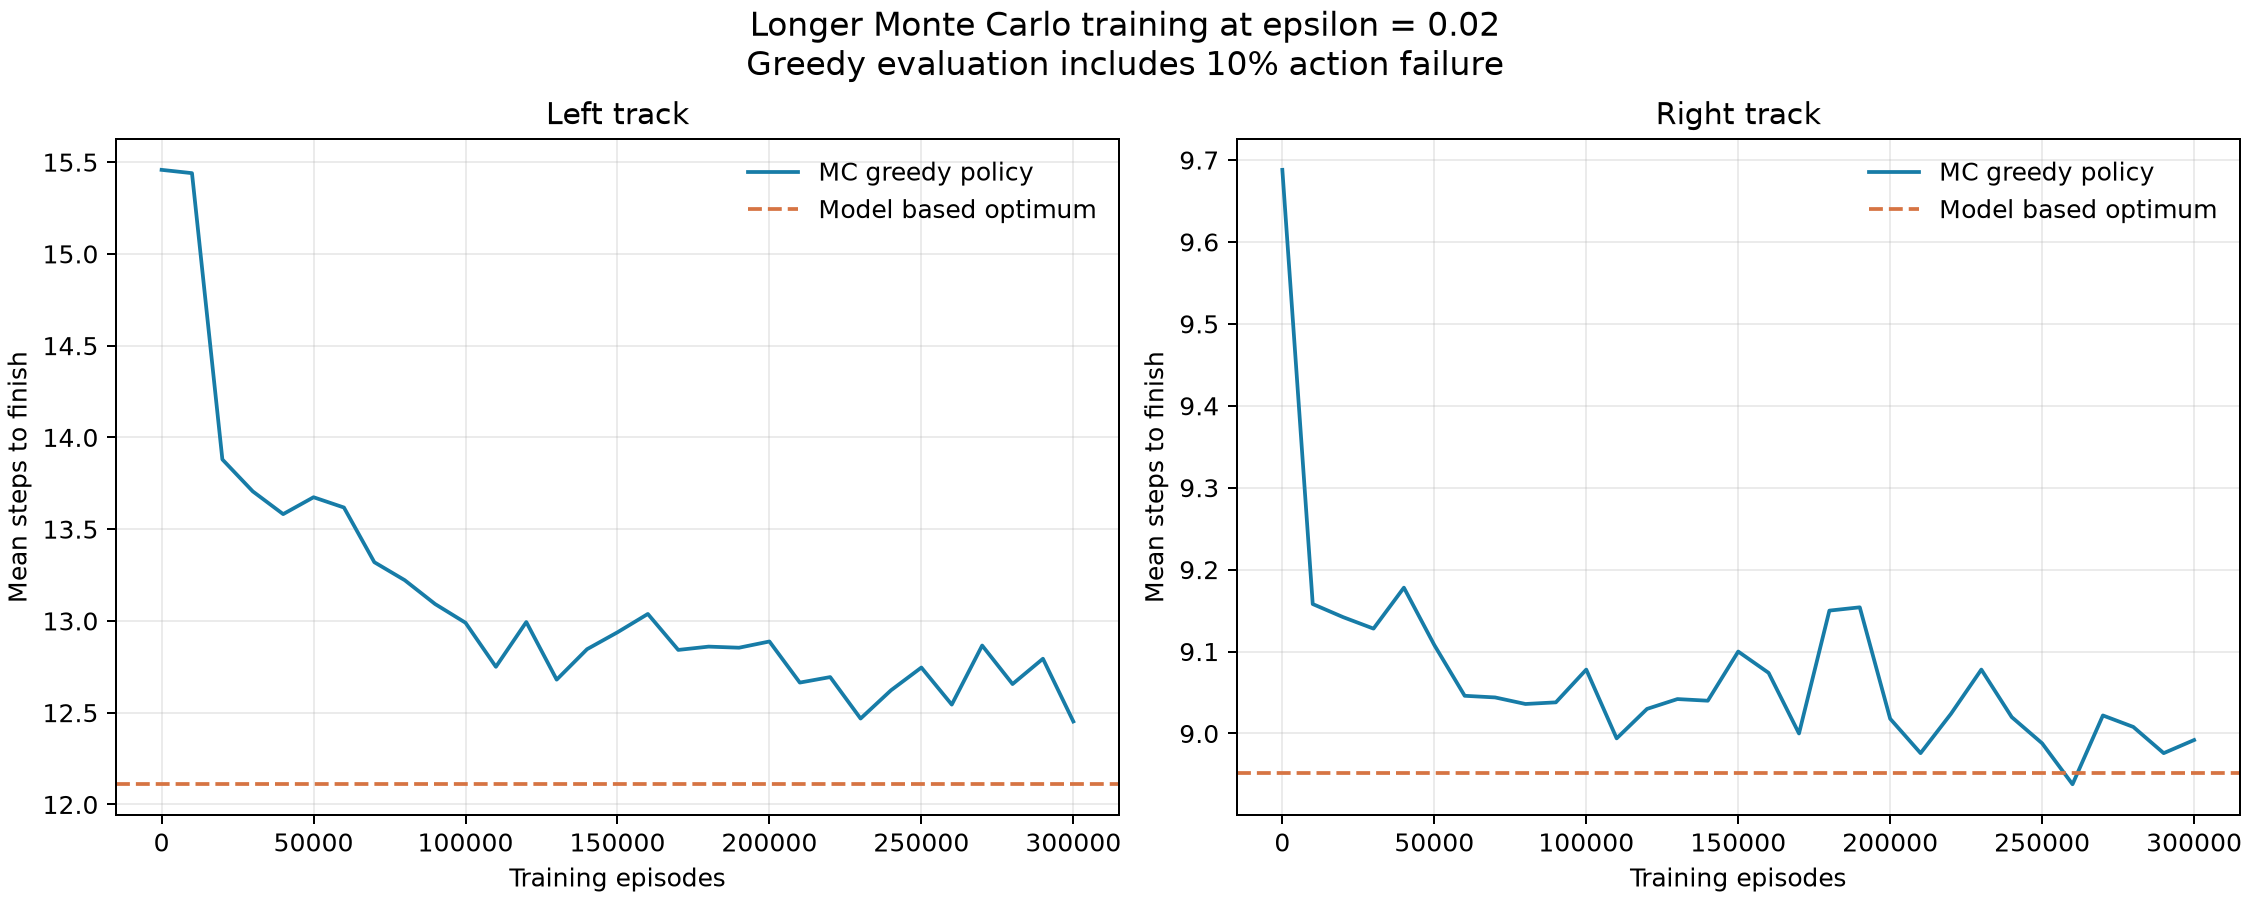

The data file committed next to this chart (first rows):
track, episodes, training_mean_steps, greedy_mean_steps
left, 0, , 15.46
left, 10000, 16.22, 15.44
left, 20000, 15.84, 13.88
left, 30000, 14.78, 13.71
left, 40000, 14.7, 13.58
left, 50000, 14.4, 13.67
left, 60000, 14.26, 13.62
left, 70000, 14.07, 13.32
left, 80000, 13.91, 13.22
left, 90000, 13.8, 13.09
left, 100000, 13.76, 12.99
left, 110000, 13.62, 12.75
left, 120000, 13.48, 12.99
left, 130000, 13.5, 12.68
left, 140000, 13.47, 12.85
left, 150000, 13.47, 12.94
left, 160000, 13.41, 13.04
left, 170000, 13.42, 12.84
left, 180000, 13.45, 12.86
left, 190000, 13.47, 12.85
left, 200000, 13.5, 12.89
left, 210000, 13.49, 12.66
left, 220000, 13.48, 12.69
left, 230000, 13.31, 12.47
left, 240000, 13.09, 12.62
left, 250000, 13.25, 12.75
left, 260000, 13.21, 12.54
left, 270000, 13.15, 12.87
left, 280000, 13.2, 12.66
left, 290000, 13.16, 12.79
left, 300000, 13.21, 12.45
right, 0, , 9.688
right, 10000, 9.384, 9.158
right, 20000, 9.333, 9.142
right, 30000, 9.289, 9.128
right, 40000, 9.284, 9.178
right, 50000, 9.329, 9.108
right, 60000, 9.282, 9.046
right, 70000, 9.279, 9.044
right, 80000, 9.262, 9.036
right, 90000, 9.24, 9.038
right, 100000, 9.217, 9.078
right, 110000, 9.239, 8.994
right, 120000, 9.223, 9.03
right, 130000, 9.219, 9.042
right, 140000, 9.209, 9.04
right, 150000, 9.206, 9.1
right, 160000, 9.199, 9.074
right, 170000, 9.18, 9.0
right, 180000, 9.196, 9.15
right, 190000, 9.195, 9.154
right, 200000, 9.214, 9.018
right, 210000, 9.178, 8.976
right, 220000, 9.172, 9.024
right, 230000, 9.197, 9.078
right, 240000, 9.172, 9.02
right, 250000, 9.195, 8.988
right, 260000, 9.184, 8.938
right, 270000, 9.161, 9.022
right, 280000, 9.188, 9.008
... 2 more rows
